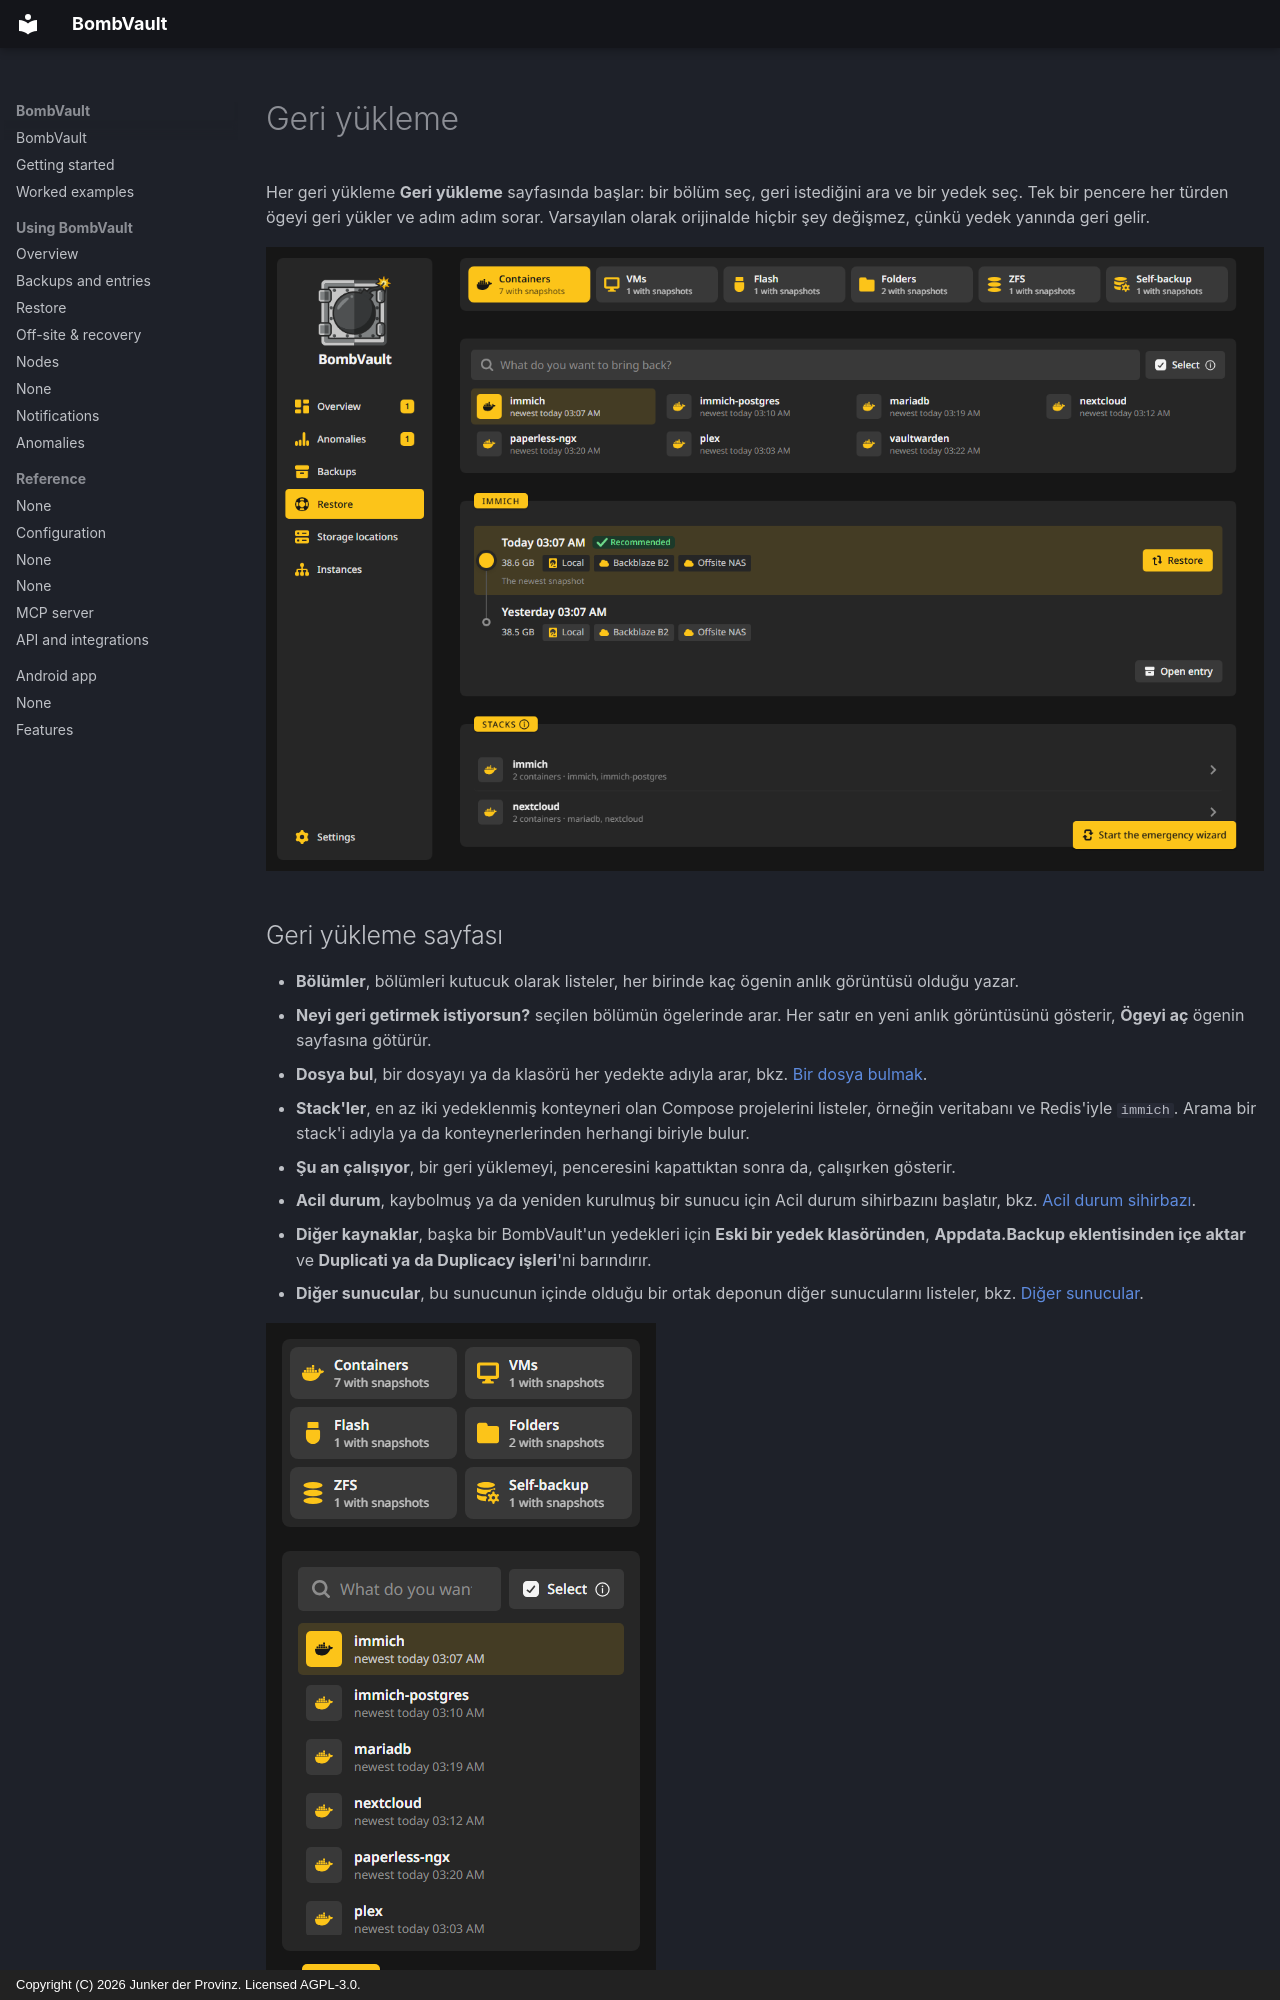

repository: junkerderprovinz/bombvault · page: restore.tr/index.html · generator: mkdocs · copyright: Copyright (C) 2026 Junker der Provinz. Licensed AGPL-3.0.

# Geri yükleme

Her geri yükleme **Geri yükleme** sayfasında başlar: bir bölüm seç, geri istediğini ara ve bir yedek seç. Tek bir pencere her türden ögeyi geri yükler ve adım adım sorar. Varsayılan olarak orijinalde hiçbir şey değişmez, çünkü yedek yanında geri gelir.

![Bölümlerin kutucuk olarak, aramanın ve Stack'ler kartının göründüğü Geri yükleme sayfası.](assets/screenshots/restore/page-dark.png#only-dark)
![Bölümlerin kutucuk olarak, aramanın ve Stack'ler kartının göründüğü Geri yükleme sayfası.](assets/screenshots/restore/page-light.png#only-light)

## Geri yükleme sayfası {#page}

- **Bölümler**, bölümleri kutucuk olarak listeler, her birinde kaç ögenin anlık görüntüsü olduğu yazar.
- **Neyi geri getirmek istiyorsun?** seçilen bölümün ögelerinde arar. Her satır en yeni anlık görüntüsünü gösterir, **Ögeyi aç** ögenin sayfasına götürür.
- **Dosya bul**, bir dosyayı ya da klasörü her yedekte adıyla arar, bkz. [Bir dosya bulmak](#find-a-file).
- **Stack'ler**, en az iki yedeklenmiş konteyneri olan Compose projelerini listeler, örneğin veritabanı ve Redis'iyle `immich`. Arama bir stack'i adıyla ya da konteynerlerinden herhangi biriyle bulur.
- **Şu an çalışıyor**, bir geri yüklemeyi, penceresini kapattıktan sonra da, çalışırken gösterir.
- **Acil durum**, kaybolmuş ya da yeniden kurulmuş bir sunucu için Acil durum sihirbazını başlatır, bkz. [Acil durum sihirbazı](offsite-recovery.md#emergency).
- **Diğer kaynaklar**, başka bir BombVault'un yedekleri için **Eski bir yedek klasöründen**, **Appdata.Backup eklentisinden içe aktar** ve **Duplicati ya da Duplicacy işleri**'ni barındırır.
- **Diğer sunucular**, bu sunucunun içinde olduğu bir ortak deponun diğer sunucularını listeler, bkz. [Diğer sunucular](#other-servers).

![Telefonda Geri yükleme sayfası.](assets/screenshots/restore/page-phone-dark.png#only-dark)
![Telefonda Geri yükleme sayfası.](assets/screenshots/restore/page-phone-light.png#only-light)
